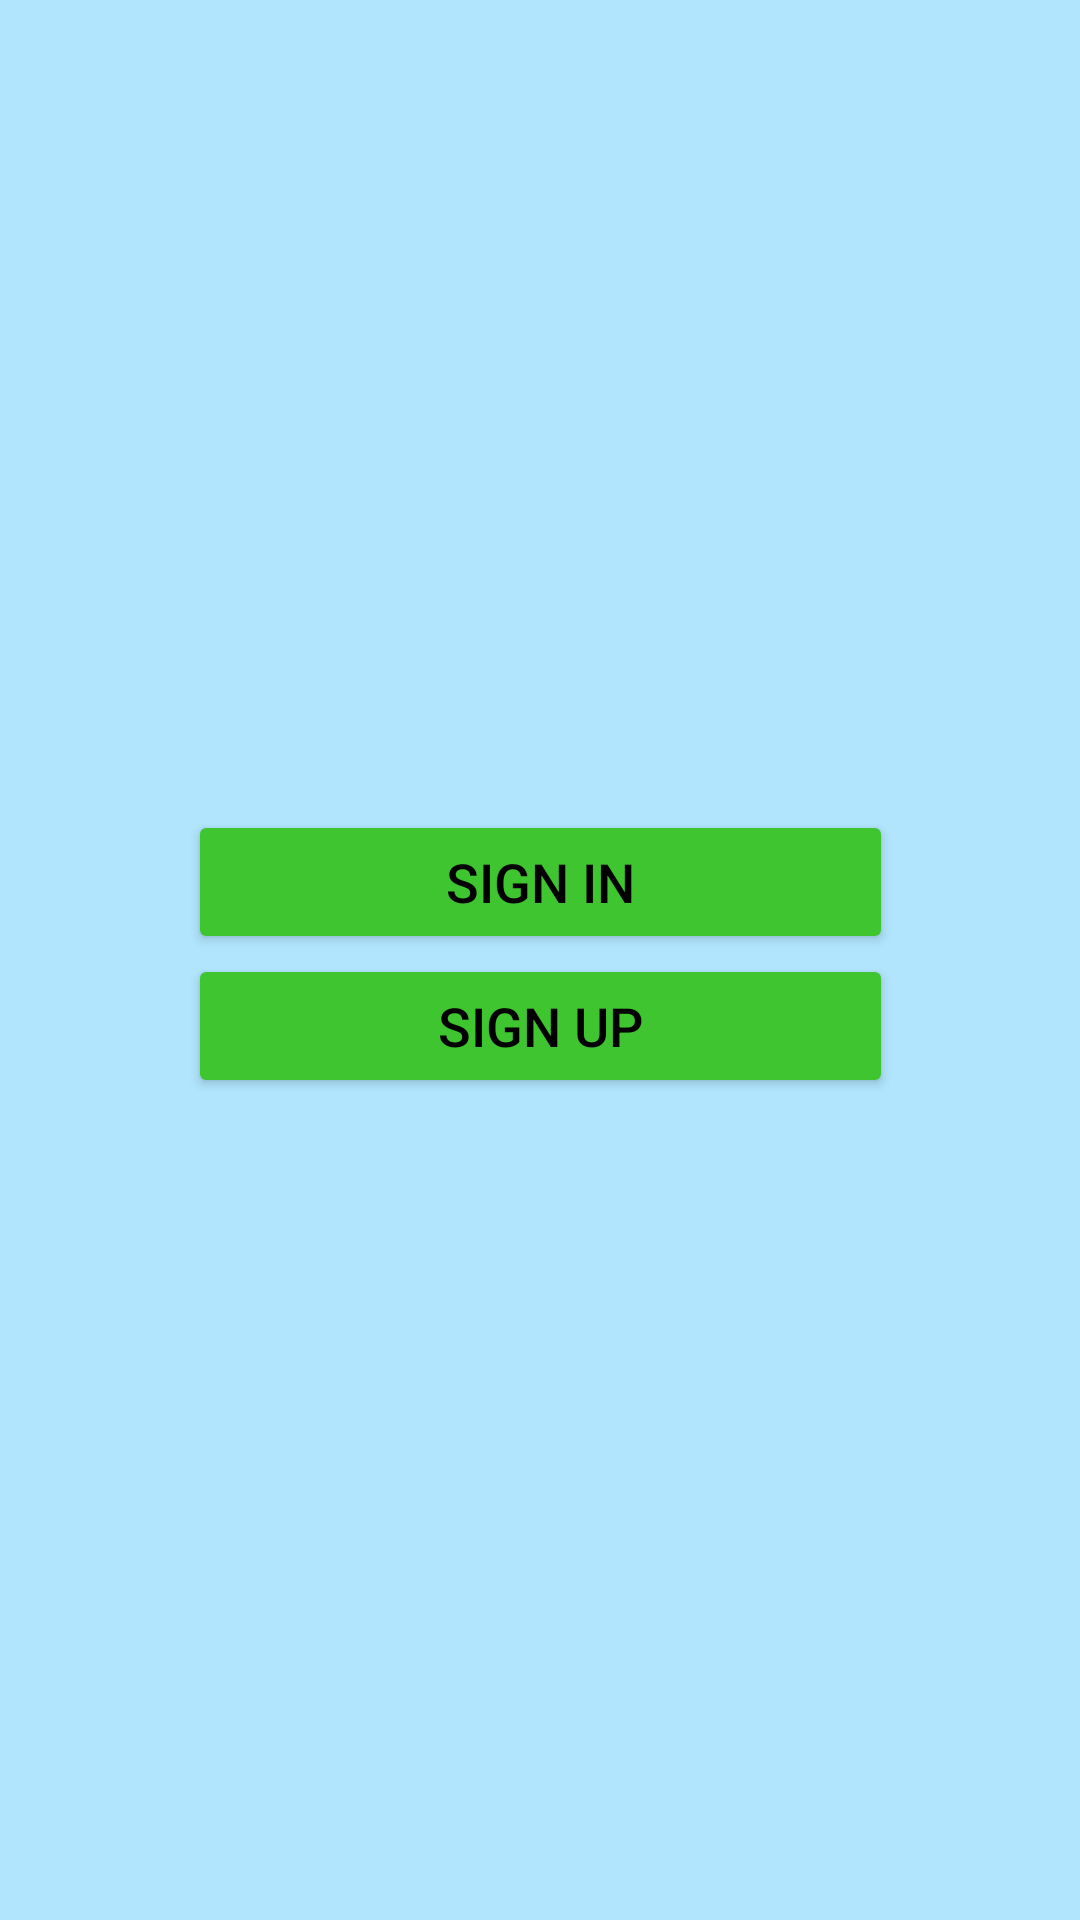

Layout XML and referenced resources for this Android screen:
<!-- AndroidManifest.xml: application theme Theme.TaskManager -->
<!-- res/layout/fragment_choosing_auth.xml -->
<?xml version="1.0" encoding="utf-8"?>
<FrameLayout xmlns:android="http://schemas.android.com/apk/res/android"
    xmlns:app="http://schemas.android.com/apk/res-auto"
    xmlns:tools="http://schemas.android.com/tools"
    android:layout_width="match_parent"
    android:layout_height="match_parent"
    android:background="@color/teal_200"
    tools:context=".ui.authorization.fragments.ChoosingAuthFragment">

    <androidx.constraintlayout.widget.ConstraintLayout
        android:layout_width="match_parent"
        android:layout_height="match_parent">

        <LinearLayout
            android:layout_width="235dp"
            android:layout_height="100dp"
            android:background="@color/teal_200"
            android:orientation="vertical"
            app:layout_constraintBottom_toBottomOf="parent"
            app:layout_constraintEnd_toEndOf="parent"
            app:layout_constraintStart_toStartOf="parent"
            app:layout_constraintTop_toTopOf="parent">

            <Button
                android:id="@+id/logInBtn"
                android:textSize="18sp"
                android:layout_width="match_parent"
                android:layout_height="wrap_content"
                android:textColor="@color/black"
                android:backgroundTint="@color/toxic_green"
                android:text="SIGN IN" />

            <Button
                android:id="@+id/regBtn"
                android:textSize="18sp"
                android:layout_width="match_parent"
                android:layout_height="wrap_content"
                android:textColor="@color/black"
                android:backgroundTint="@color/toxic_green"
                android:text="SIGN UP" />
        </LinearLayout>
    </androidx.constraintlayout.widget.ConstraintLayout>
</FrameLayout>
<!-- resources referenced by this layout -->
<resources>
  <color name="black">#FF000000</color>
  <color name="teal_200">#B0E5FD</color>
  <color name="toxic_green">#3FC530</color>
  <style name="Theme.TaskManager" parent="Theme.MaterialComponents.DayNight.DarkActionBar">
          
          <item name="colorPrimary">@color/purple_500</item>
          <item name="colorPrimaryVariant">@color/purple_700</item>
          <item name="colorOnPrimary">@color/white</item>
          
          <item name="colorSecondary">@color/teal_200</item>
          <item name="colorSecondaryVariant">@color/teal_700</item>
          <item name="colorOnSecondary">@color/black</item>
          
          <item name="android:statusBarColor" tools:targetApi="l">?attr/colorPrimaryVariant</item>
          
      </style>
  <color name="purple_500">#FF6200EE</color>
  <color name="purple_700">#FF3700B3</color>
  <color name="white">#FFFFFFFF</color>
  <color name="teal_700">#018786</color>
</resources>
